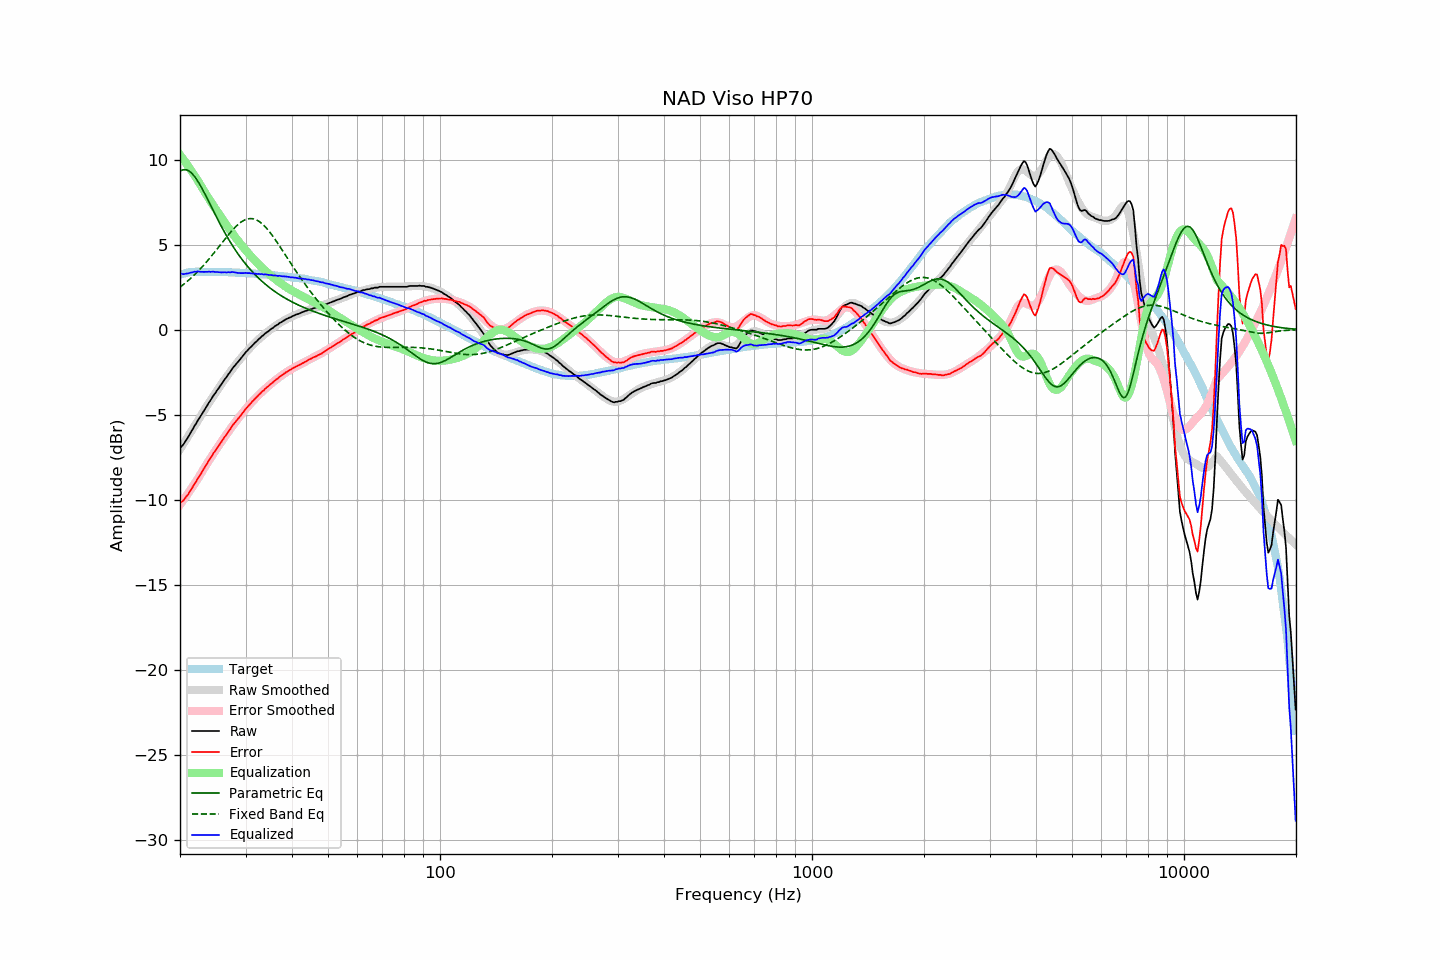

The data file committed next to this chart (first rows):
frequency, raw, error, smoothed, error_smoothed, equalization, parametric_eq, fixed_band_eq, equalized_raw, equalized_smoothed, target
20.00, -6.95, -10.18, -7.03, -10.28, 10.28, 9.32, 2.50, 3.33, 3.25, 3.23
20.20, -6.86, -10.12, -6.88, -10.15, 10.15, 9.37, 2.57, 3.29, 3.27, 3.26
20.40, -6.76, -10.05, -6.73, -10.02, 10.02, 9.40, 2.65, 3.26, 3.29, 3.29
20.61, -6.61, -9.92, -6.58, -9.89, 9.89, 9.41, 2.72, 3.28, 3.31, 3.31
20.81, -6.46, -9.80, -6.43, -9.76, 9.76, 9.39, 2.80, 3.30, 3.33, 3.34
21.02, -6.32, -9.69, -6.28, -9.62, 9.62, 9.35, 2.88, 3.30, 3.35, 3.37
21.23, -6.15, -9.53, -6.13, -9.49, 9.49, 9.30, 2.96, 3.34, 3.36, 3.38
21.44, -5.99, -9.38, -5.98, -9.35, 9.35, 9.22, 3.05, 3.36, 3.37, 3.39
21.66, -5.83, -9.23, -5.82, -9.21, 9.21, 9.12, 3.14, 3.38, 3.38, 3.40
21.87, -5.66, -9.06, -5.67, -9.07, 9.07, 9.01, 3.23, 3.41, 3.39, 3.40
22.09, -5.52, -8.93, -5.52, -8.92, 8.92, 8.88, 3.32, 3.40, 3.40, 3.41
22.31, -5.35, -8.76, -5.37, -8.78, 8.78, 8.74, 3.41, 3.43, 3.41, 3.41
22.54, -5.20, -8.61, -5.21, -8.62, 8.62, 8.58, 3.51, 3.41, 3.41, 3.41
22.76, -5.06, -8.47, -5.05, -8.46, 8.46, 8.42, 3.61, 3.40, 3.41, 3.41
22.99, -4.90, -8.30, -4.89, -8.30, 8.30, 8.25, 3.71, 3.40, 3.41, 3.40
23.22, -4.75, -8.15, -4.74, -8.15, 8.15, 8.07, 3.82, 3.39, 3.41, 3.40
23.45, -4.59, -7.99, -4.59, -7.99, 7.99, 7.88, 3.93, 3.40, 3.40, 3.40
23.69, -4.44, -7.84, -4.44, -7.84, 7.84, 7.70, 4.04, 3.40, 3.40, 3.40
23.92, -4.28, -7.68, -4.29, -7.69, 7.69, 7.51, 4.15, 3.41, 3.40, 3.40
24.16, -4.15, -7.55, -4.15, -7.54, 7.54, 7.32, 4.26, 3.40, 3.40, 3.40
24.40, -3.99, -7.39, -4.00, -7.40, 7.40, 7.13, 4.38, 3.41, 3.39, 3.40
24.65, -3.84, -7.23, -3.86, -7.25, 7.25, 6.94, 4.49, 3.41, 3.39, 3.39
24.89, -3.73, -7.12, -3.72, -7.11, 7.11, 6.75, 4.61, 3.38, 3.39, 3.39
25.14, -3.57, -6.96, -3.58, -6.97, 6.97, 6.56, 4.73, 3.40, 3.39, 3.39
25.39, -3.45, -6.84, -3.44, -6.83, 6.83, 6.38, 4.85, 3.38, 3.39, 3.39
25.65, -3.31, -6.70, -3.30, -6.69, 6.69, 6.20, 4.97, 3.37, 3.39, 3.39
25.91, -3.18, -6.56, -3.16, -6.55, 6.55, 6.02, 5.09, 3.36, 3.38, 3.38
26.16, -3.04, -6.42, -3.03, -6.41, 6.41, 5.85, 5.21, 3.37, 3.38, 3.38
26.43, -2.89, -6.27, -2.90, -6.27, 6.27, 5.68, 5.33, 3.38, 3.38, 3.38
26.69, -2.78, -6.16, -2.76, -6.14, 6.14, 5.51, 5.45, 3.36, 3.37, 3.38
26.96, -2.62, -6.00, -2.64, -6.01, 6.01, 5.35, 5.57, 3.39, 3.37, 3.38
27.23, -2.51, -5.88, -2.51, -5.88, 5.88, 5.19, 5.68, 3.36, 3.37, 3.37
27.50, -2.36, -5.73, -2.38, -5.75, 5.75, 5.04, 5.79, 3.38, 3.37, 3.37
27.77, -2.23, -5.59, -2.25, -5.61, 5.61, 4.89, 5.89, 3.39, 3.36, 3.36
28.05, -2.12, -5.48, -2.13, -5.49, 5.49, 4.74, 5.99, 3.37, 3.36, 3.36
28.33, -2.01, -5.36, -2.01, -5.36, 5.36, 4.60, 6.09, 3.35, 3.35, 3.35
28.62, -1.90, -5.25, -1.89, -5.24, 5.24, 4.46, 6.17, 3.34, 3.35, 3.35
28.90, -1.79, -5.14, -1.77, -5.12, 5.12, 4.33, 6.25, 3.33, 3.35, 3.35
29.19, -1.67, -5.01, -1.66, -5.00, 5.00, 4.20, 6.32, 3.33, 3.34, 3.34
29.48, -1.55, -4.89, -1.55, -4.88, 4.88, 4.08, 6.38, 3.33, 3.34, 3.34
29.78, -1.44, -4.77, -1.44, -4.77, 4.77, 3.96, 6.44, 3.33, 3.33, 3.33
30.08, -1.31, -4.64, -1.33, -4.65, 4.65, 3.84, 6.48, 3.34, 3.32, 3.33
30.38, -1.22, -4.54, -1.23, -4.54, 4.54, 3.72, 6.51, 3.32, 3.32, 3.32
30.68, -1.11, -4.43, -1.12, -4.44, 4.44, 3.61, 6.52, 3.33, 3.31, 3.32
30.99, -1.02, -4.33, -1.02, -4.33, 4.33, 3.51, 6.53, 3.31, 3.31, 3.31
31.30, -0.92, -4.22, -0.92, -4.23, 4.23, 3.40, 6.52, 3.30, 3.30, 3.30
31.61, -0.83, -4.13, -0.83, -4.12, 4.12, 3.30, 6.50, 3.29, 3.30, 3.30
31.93, -0.73, -4.02, -0.73, -4.02, 4.02, 3.20, 6.47, 3.29, 3.29, 3.29
32.24, -0.66, -3.94, -0.64, -3.93, 3.93, 3.11, 6.43, 3.27, 3.28, 3.28
32.57, -0.55, -3.83, -0.56, -3.83, 3.83, 3.02, 6.37, 3.28, 3.28, 3.28
32.89, -0.48, -3.75, -0.47, -3.74, 3.74, 2.93, 6.31, 3.26, 3.27, 3.27
33.22, -0.38, -3.64, -0.39, -3.65, 3.65, 2.84, 6.23, 3.27, 3.26, 3.26
33.55, -0.32, -3.58, -0.31, -3.56, 3.56, 2.76, 6.14, 3.25, 3.25, 3.26
33.89, -0.22, -3.47, -0.23, -3.48, 3.48, 2.68, 6.05, 3.26, 3.24, 3.25
34.23, -0.15, -3.39, -0.16, -3.39, 3.39, 2.60, 5.94, 3.24, 3.24, 3.24
34.57, -0.09, -3.32, -0.08, -3.31, 3.31, 2.52, 5.83, 3.22, 3.23, 3.23
34.92, -0.01, -3.23, -0.01, -3.23, 3.23, 2.45, 5.71, 3.22, 3.22, 3.22
35.27, 0.06, -3.15, 0.06, -3.15, 3.15, 2.38, 5.59, 3.21, 3.21, 3.21
35.62, 0.12, -3.08, 0.13, -3.07, 3.07, 2.31, 5.46, 3.19, 3.20, 3.20
35.97, 0.20, -2.99, 0.20, -2.99, 2.99, 2.24, 5.33, 3.19, 3.19, 3.19
... 635 more rows
